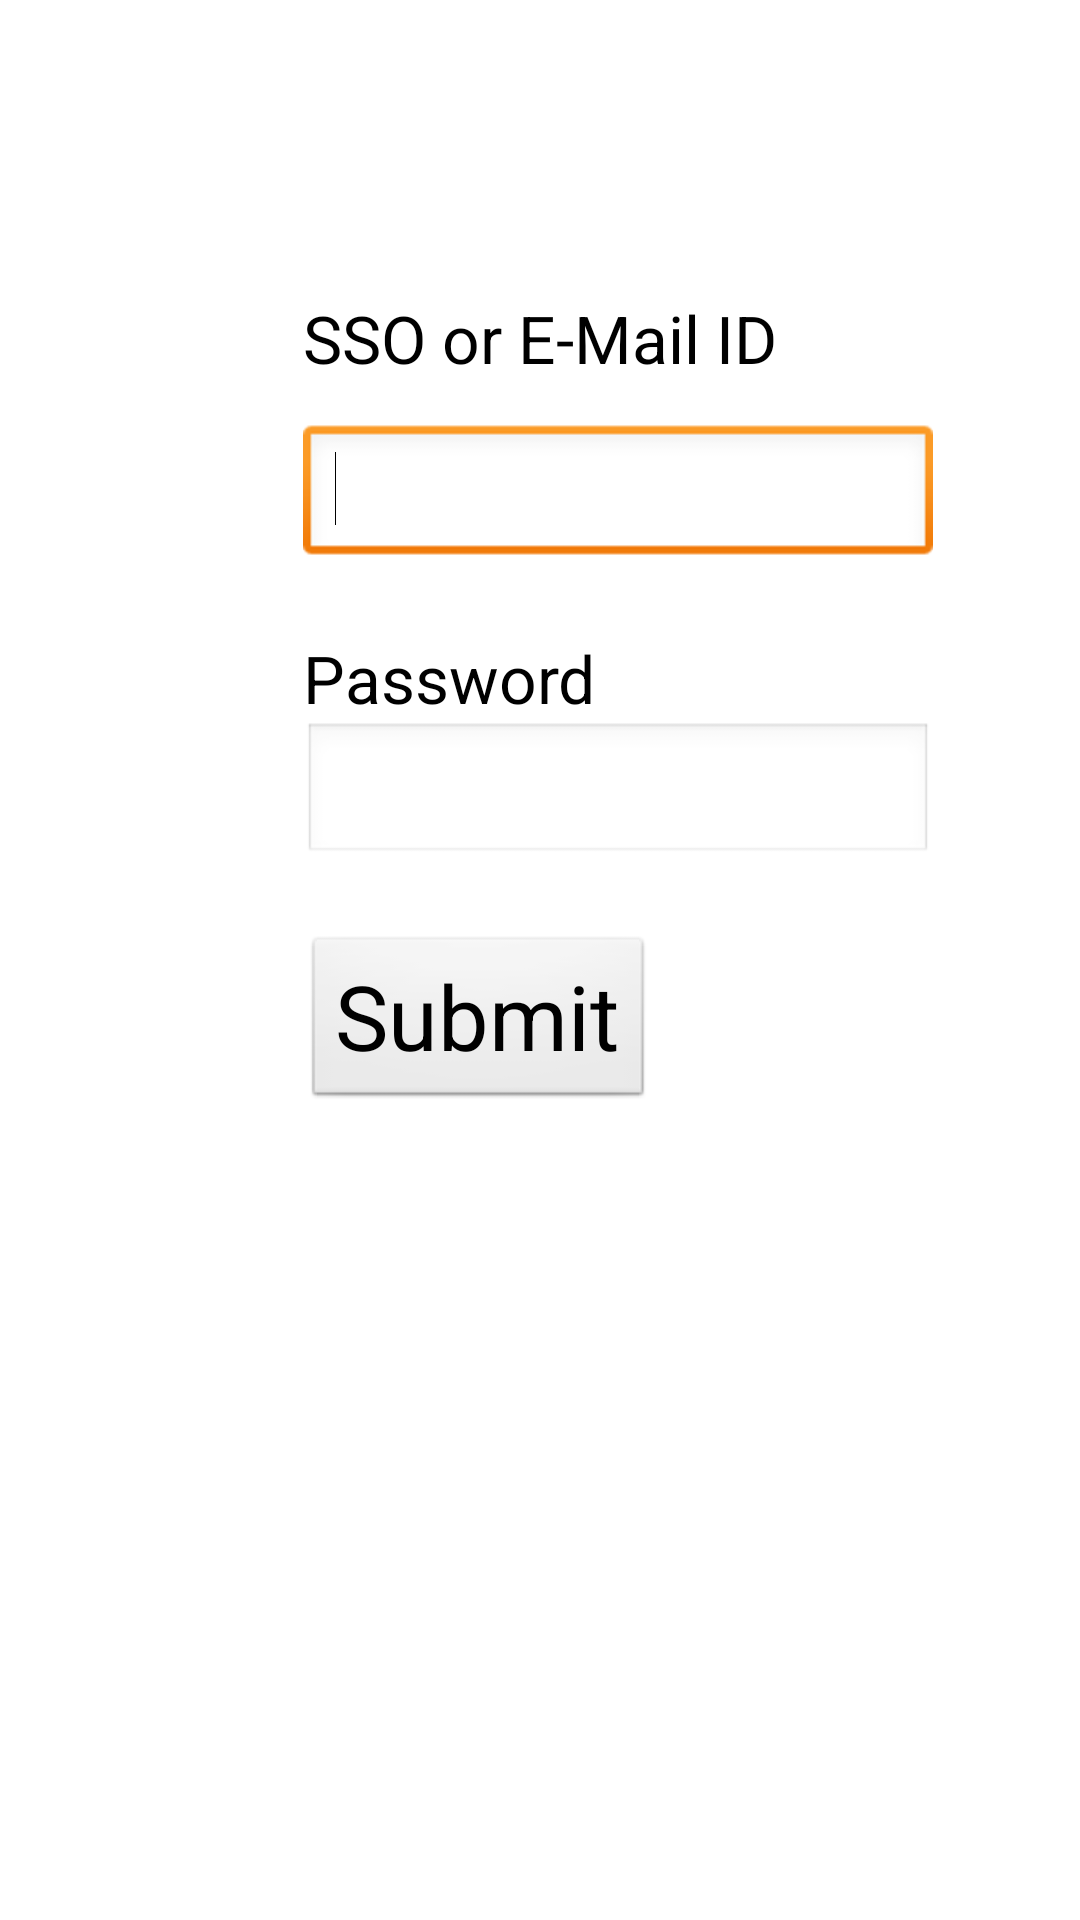

Produce the Android XML layout that renders to this screen, including the resource entries it uses.
<!-- AndroidManifest.xml: application theme AppTheme -->
<!-- res/layout/loginscreen.xml -->
<?xml version="1.0" encoding="utf-8"?>
<RelativeLayout xmlns:android="http://schemas.android.com/apk/res/android"
    android:layout_width="match_parent"
    android:layout_height="match_parent"
    android:orientation="vertical" >

    <EditText
        android:id="@+id/ssoid"
        android:layout_width="wrap_content"
        android:layout_height="wrap_content"
        android:layout_alignLeft="@+id/textView1"
        android:layout_below="@+id/textView1"
        android:layout_marginTop="14dp"
        android:ems="10" >

        <requestFocus />
    </EditText>

    <EditText
        android:id="@+id/passw"
        android:layout_width="wrap_content"
        android:layout_height="wrap_content"
        android:layout_alignLeft="@+id/textView2"
        android:layout_below="@+id/textView2"
        android:ems="10"
        android:inputType="textPassword" />

    <TextView
        android:id="@+id/textView2"
        android:layout_width="wrap_content"
        android:layout_height="wrap_content"
        android:layout_alignLeft="@+id/ssoid"
        android:layout_below="@+id/ssoid"
        android:layout_marginTop="22dp"
        android:text="Password"
        android:textAppearance="?android:attr/textAppearanceLarge" />

    <Button
        android:id="@+id/sub"
        android:layout_width="wrap_content"
        android:layout_height="wrap_content"
        android:layout_alignLeft="@+id/passw"
        android:layout_below="@+id/passw"
        android:layout_marginTop="23dp"
        android:text="Submit"
        android:textColor="@color/black"
        android:textSize="30dp" />

    <TextView
        android:id="@+id/textView1"
        android:layout_width="wrap_content"
        android:layout_height="wrap_content"
        android:layout_alignParentTop="true"
        android:layout_centerHorizontal="true"
        android:layout_marginTop="98dp"
        android:text="SSO or E-Mail ID"
        android:textAppearance="?android:attr/textAppearanceLarge" />

</RelativeLayout>
<!-- resources referenced by this layout -->
<resources>
  <color name="black">#000000</color>
  <style name="AppTheme" parent="AppBaseTheme">
          
          <item name="android:actionBarStyle">@style/MyActionBar</item>
      </style>
  <style name="AppBaseTheme" parent="android:Theme.Light">
          
      </style>
  <style name="MyActionBar" parent="@android:style/Widget.Holo.Light.ActionBar">
          <item name="android:background">@drawable/action_bar_background</item>
          <item name="android:titleTextStyle">@style/TitleTextStyle</item>
      </style>
  <style name="TitleTextStyle" parent="@android:style/Widget.Holo.Light.ActionBar">
  	    <item name="android:textColor">@color/white</item>
  	    <item name="android:typeface">sans</item>
  	    <item name="android:textSize">24sp</item>
  	    <item name="android:background">@color/actionBarBackground</item>
  	</style>
  <color name="white">#FFFFFF</color>
  <color name="actionBarBackground">#457EB1</color>
</resources>
